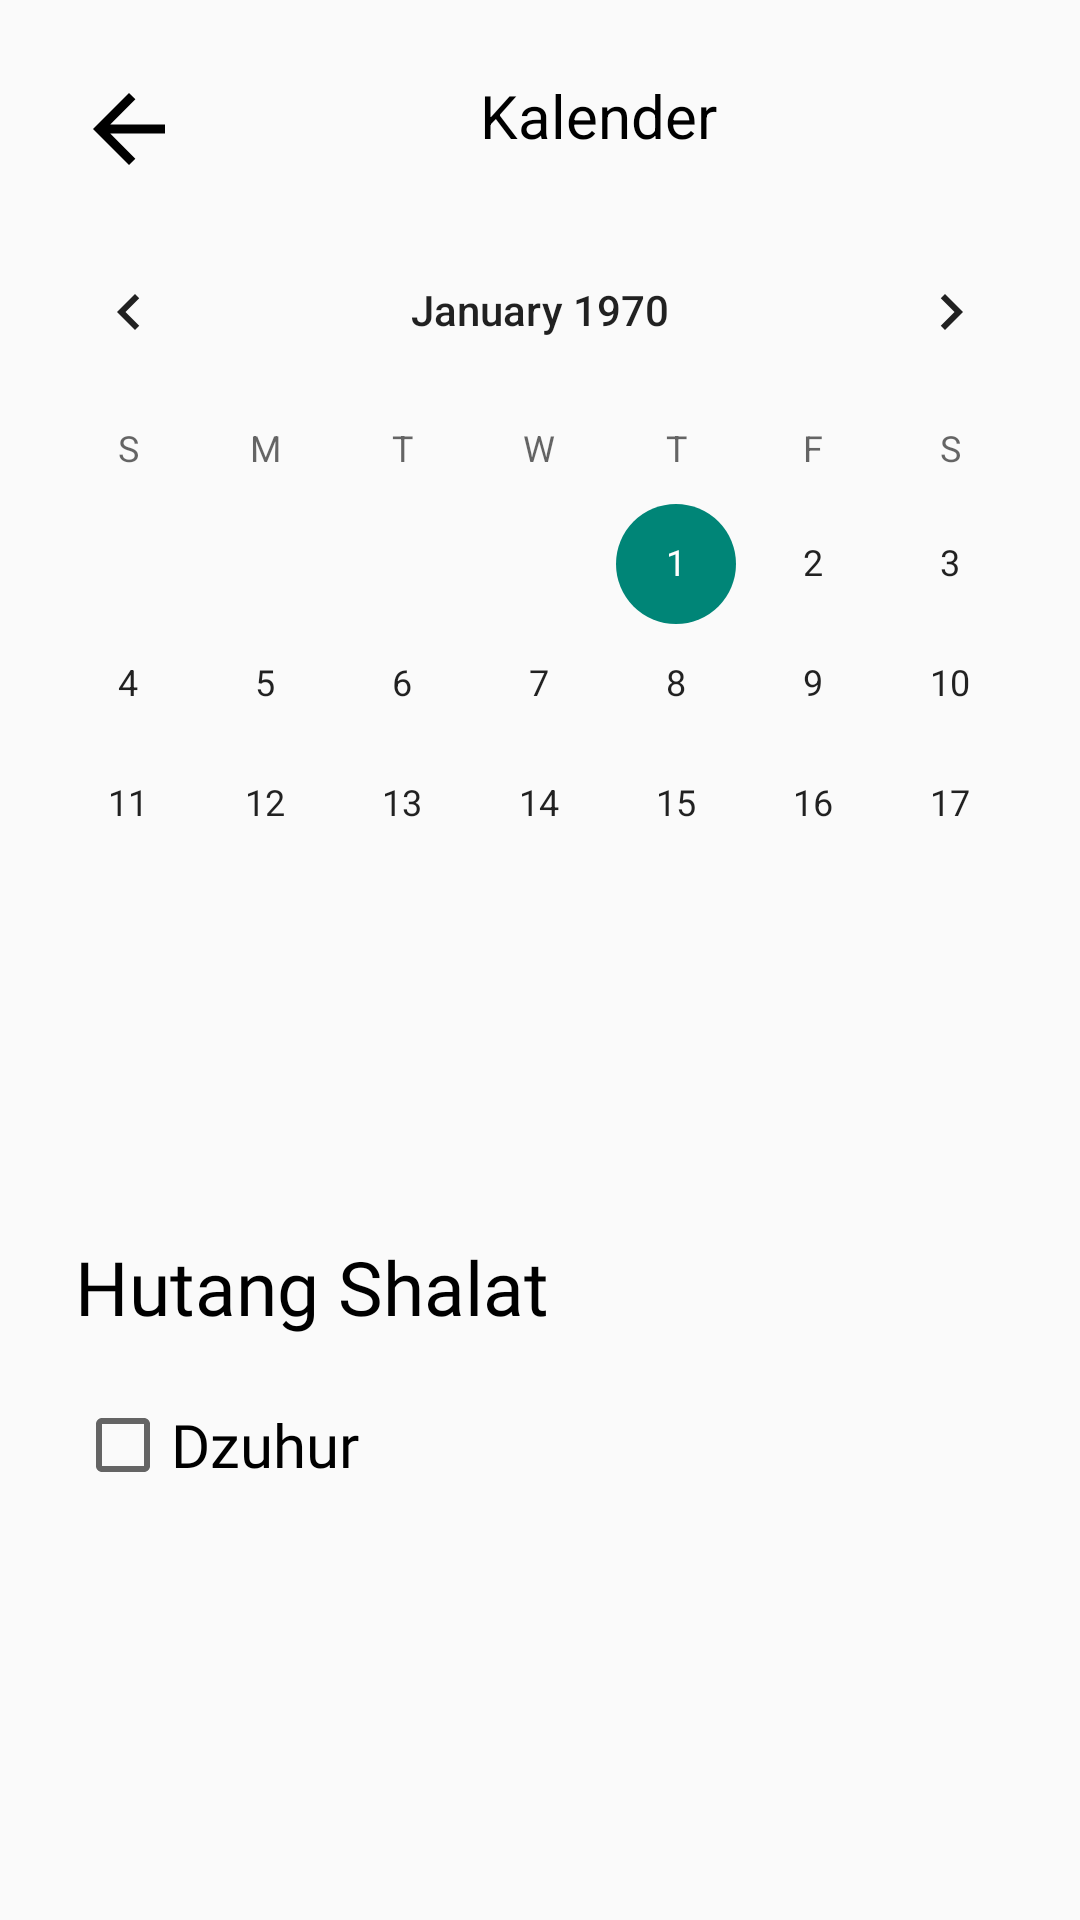

Here is an Android app screen rendered from its layout file. Give the layout XML and the strings, colors and styles it references.
<!-- AndroidManifest.xml: application theme Theme.MyApplication1 -->
<!-- res/layout/activity_calender.xml -->
<?xml version="1.0" encoding="utf-8"?>
<RelativeLayout xmlns:android="http://schemas.android.com/apk/res/android"
    xmlns:app="http://schemas.android.com/apk/res-auto"
    xmlns:tools="http://schemas.android.com/tools"
    android:layout_width="match_parent"
    android:layout_height="match_parent">

    <TextView
        android:id="@+id/judul"
        android:layout_width="wrap_content"
        android:layout_height="wrap_content"
        android:text="Kalender"
        android:layout_marginTop="25dp"
        android:layout_marginStart="160dp"
        android:textColor="#000000"
        android:textSize="20sp" />


    <ImageButton
        android:id="@+id/imageButtonbackkal"
        android:layout_width="wrap_content"
        android:layout_height="wrap_content"
        android:layout_marginStart="25dp"
        android:layout_marginTop="25dp"
        android:background="@android:color/transparent"
        app:layout_constraintBottom_toBottomOf="parent"
        app:layout_constraintEnd_toEndOf="parent"
        app:layout_constraintStart_toStartOf="parent"
        app:layout_constraintTop_toTopOf="parent"
        app:srcCompat="@drawable/back" />

    <TextView
        android:layout_width="wrap_content"
        android:layout_height="wrap_content"
        android:id="@+id/textViewQadha"
        android:text="Hutang Shalat"
        android:textSize="25sp"
        android:layout_below="@+id/judul"
        android:fontFamily="@font/outfitlight"
        android:textColor="@color/black"
        android:layout_marginTop="360dp"
        android:layout_marginStart="25dp"
        />

    <CalendarView
        android:id="@+id/calendarView"
        android:layout_width="match_parent"
        android:layout_height="match_parent"
        android:layout_marginTop="70dp"
        android:layout_marginBottom="340dp"/>

    <CheckBox
        android:id="@+id/checkBox"
        android:layout_width="280dp"
        android:layout_height="wrap_content"
        android:layout_below="@id/textViewQadha"
        android:layout_marginTop="20dp"
        android:layout_marginStart="25dp"
        android:text="Dzuhur"
        android:fontFamily="@font/outfitlight"
        android:textSize="20sp"/>

    <RadioGroup
        android:id="@+id/prayerCheckBoxGroup"
        android:layout_width="wrap_content"
        android:layout_height="wrap_content"
        android:layout_below="@id/textViewQadha"
        android:layout_marginTop="20dp"
        android:layout_marginStart="25dp"/>



</RelativeLayout>
<!-- resources referenced by this layout -->
<resources>
  <color name="black">#FF000000</color>
  <!-- drawable back (drawable) -->
  <vector android:autoMirrored="true"
      android:height="30dp"
      android:width="30dp"
      android:tint="#000000"
      android:viewportHeight="20"
      android:viewportWidth="20"
      xmlns:android="http://schemas.android.com/apk/res/android">
      <path android:fillColor="@android:color/white"
          android:pathData="M20,11H7.83l5.59,-5.59L12,4l-8,8 8,8 1.41,-1.41L7.83,13H20v-2z"
         />
  </vector>
  <style name="Theme.MyApplication1" parent="Base.Theme.MyApplication1" />
  <style name="Base.Theme.MyApplication1" parent="Theme.AppCompat.DayNight.NoActionBar">
          
          
      </style>
</resources>
